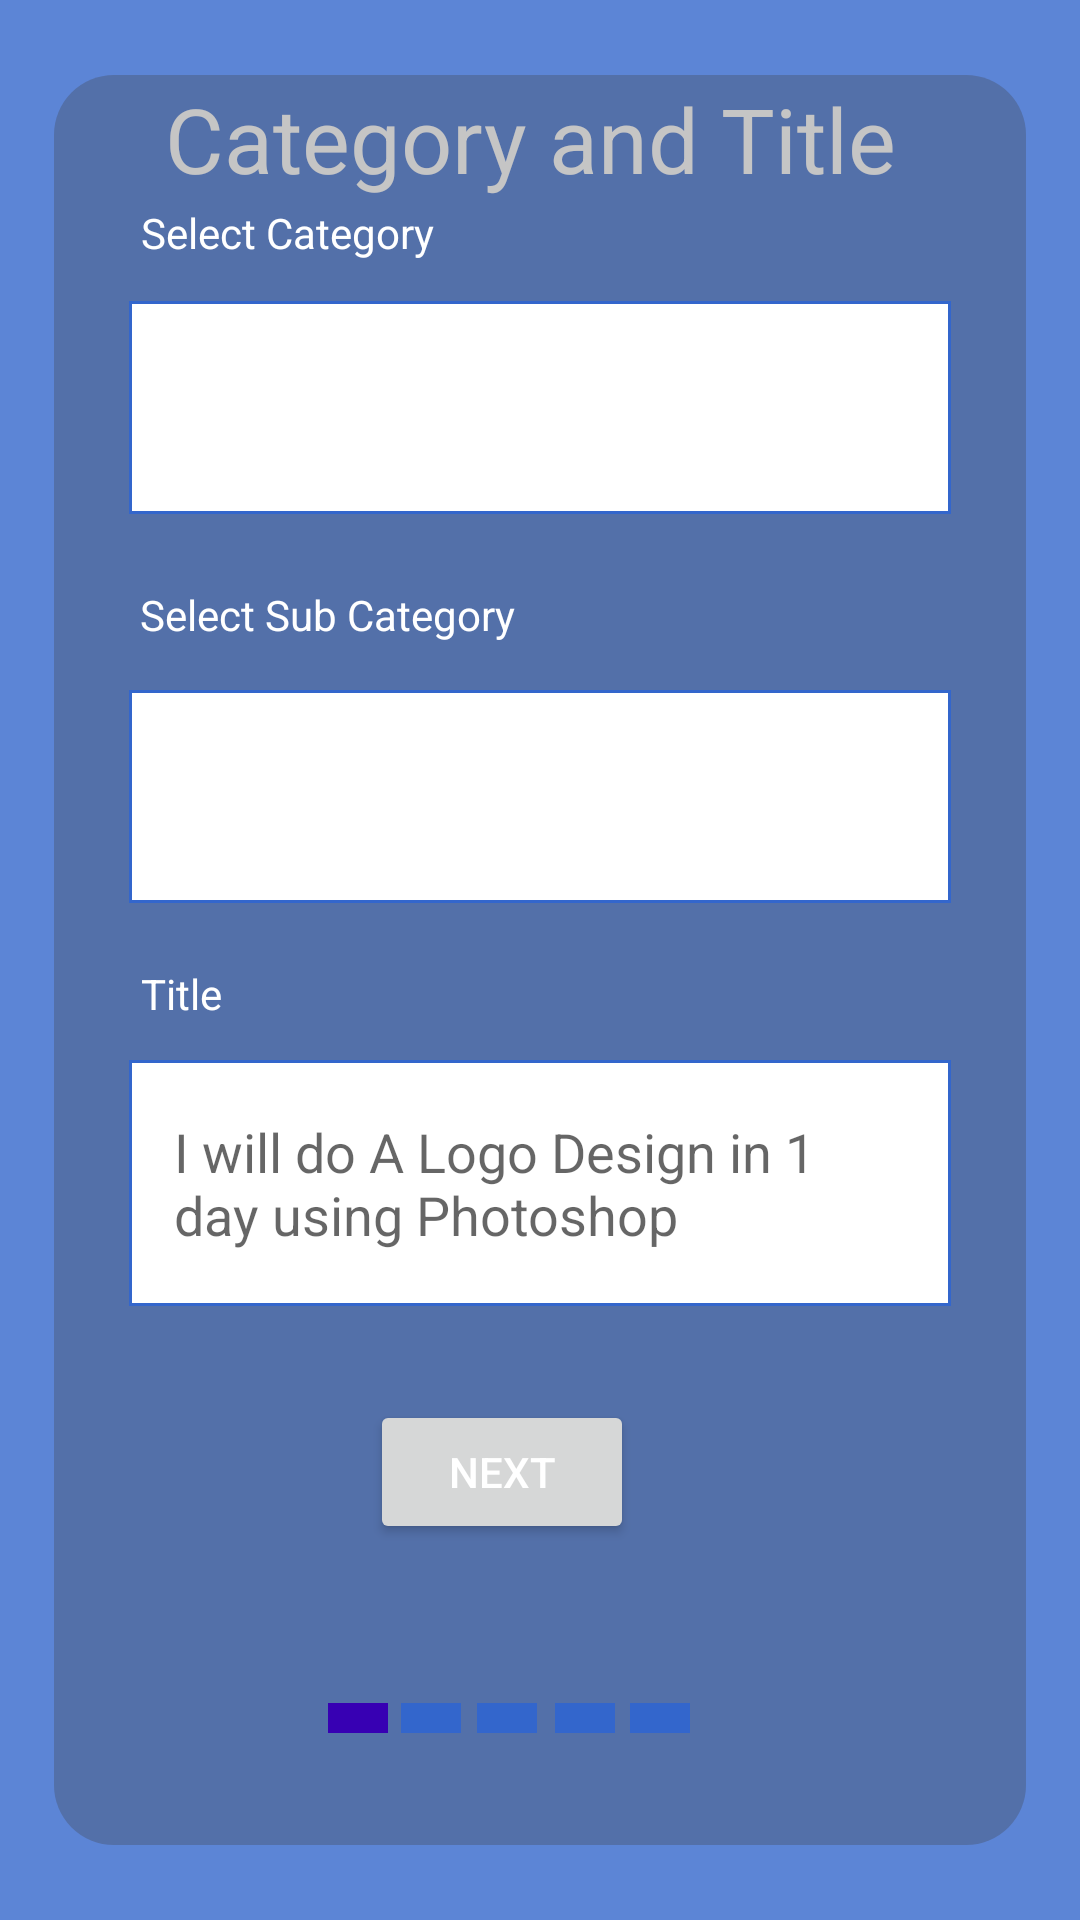

This screen was rendered from an Android layout file. Write that file and the resources it references.
<!-- AndroidManifest.xml: application theme Theme.Hirework -->
<!-- res/layout/activity_create_gigs.xml -->
<?xml version="1.0" encoding="utf-8"?>
<androidx.constraintlayout.widget.ConstraintLayout xmlns:android="http://schemas.android.com/apk/res/android"
    xmlns:app="http://schemas.android.com/apk/res-auto"
    xmlns:tools="http://schemas.android.com/tools"
    android:layout_width="match_parent"
    android:layout_height="match_parent"
    android:background="#5c85d6"
    tools:context=".CreateGigs">


    <TextView
        android:layout_width="307dp"
        android:layout_height="44dp"
        android:layout_gravity="center"
        android:gravity="center"
        android:text="Category and Title"
        android:textColor="@color/white"
        android:textSize="30sp"
        app:layout_constraintBottom_toBottomOf="parent"
        app:layout_constraintEnd_toEndOf="parent"
        app:layout_constraintHorizontal_bias="0.442"
        app:layout_constraintStart_toStartOf="parent"
        app:layout_constraintTop_toTopOf="parent"
        app:layout_constraintVertical_bias="0.041" />

    <androidx.constraintlayout.widget.ConstraintLayout
        android:layout_width="324dp"
        android:layout_height="590dp"
        android:background="@drawable/layout_bg"
        app:layout_constraintBottom_toBottomOf="parent"
        app:layout_constraintEnd_toEndOf="parent"
        app:layout_constraintHorizontal_bias="0.5"
        app:layout_constraintStart_toStartOf="parent"
        app:layout_constraintTop_toTopOf="parent">


        <EditText
            android:id="@+id/gigTitle"
            android:layout_width="match_parent"
            android:layout_height="82dp"
            android:background="@drawable/txt_bg3"
            android:hint="I will do A Logo Design in 1 day using Photoshop"
            android:minHeight="80dp"
            android:padding="15dp"

            android:layout_marginLeft="20dp"
            android:layout_marginRight="20dp"
            android:textColor="@color/black"
            app:layout_constraintBottom_toBottomOf="parent"
            app:layout_constraintEnd_toEndOf="parent"
            app:layout_constraintStart_toStartOf="parent"
            app:layout_constraintTop_toTopOf="parent"
            app:layout_constraintVertical_bias="0.649" />

        <Spinner
            android:id="@+id/categorySpinner"
            android:layout_width="match_parent"
            android:layout_marginLeft="20dp"
            android:layout_marginRight="20dp"
            android:layout_height="71dp"
            android:background="@drawable/txt_bg3"
            android:padding="10dp"
            app:layout_constraintBottom_toBottomOf="parent"
            app:layout_constraintEnd_toEndOf="parent"
            app:layout_constraintStart_toStartOf="parent"
            app:layout_constraintTop_toTopOf="parent"
            app:layout_constraintVertical_bias="0.138" />

        <Spinner
            android:id="@+id/subCategorySpinner"
            android:layout_width="match_parent"
            android:layout_height="71dp"
            android:background="@drawable/txt_bg3"
            android:padding="10dp"
            android:layout_marginLeft="20dp"
            android:layout_marginRight="20dp"
            app:layout_constraintBottom_toBottomOf="parent"
            app:layout_constraintEnd_toEndOf="parent"
            app:layout_constraintStart_toStartOf="parent"
            app:layout_constraintTop_toTopOf="parent"
            app:layout_constraintVertical_bias="0.393" />

        <Button
            android:id="@+id/cgNext"
            android:layout_width="wrap_content"
            android:layout_height="wrap_content"
            android:text="Next"
            android:textColor="@color/white"
            app:layout_constraintBottom_toBottomOf="parent"
            app:layout_constraintEnd_toEndOf="parent"
            app:layout_constraintHorizontal_bias="0.444"
            app:layout_constraintStart_toStartOf="parent"
            app:layout_constraintTop_toTopOf="parent"
            app:layout_constraintVertical_bias="0.821" />

        <TextView
            android:layout_width="wrap_content"
            android:layout_height="wrap_content"
            android:text="Select Category"
            android:textColor="@color/white"
            app:layout_constraintBottom_toBottomOf="parent"
            app:layout_constraintEnd_toEndOf="parent"
            app:layout_constraintHorizontal_bias="0.111"
            app:layout_constraintStart_toStartOf="parent"
            app:layout_constraintTop_toTopOf="parent"
            app:layout_constraintVertical_bias="0.068" />

        <TextView
            android:layout_width="wrap_content"
            android:layout_height="wrap_content"
            android:text="Select Sub Category"
            android:textColor="@color/white"
            app:layout_constraintBottom_toBottomOf="parent"
            app:layout_constraintEnd_toEndOf="parent"
            app:layout_constraintHorizontal_bias="0.126"
            app:layout_constraintStart_toStartOf="parent"
            app:layout_constraintTop_toTopOf="parent"
            app:layout_constraintVertical_bias="0.295" />

        <TextView
            android:layout_width="wrap_content"
            android:layout_height="wrap_content"
            android:text="Title"
            android:textColor="@color/white"
            app:layout_constraintBottom_toBottomOf="parent"
            app:layout_constraintEnd_toEndOf="parent"
            app:layout_constraintHorizontal_bias="0.084"
            app:layout_constraintStart_toStartOf="parent"
            app:layout_constraintTop_toTopOf="parent"
            app:layout_constraintVertical_bias="0.52" />

    </androidx.constraintlayout.widget.ConstraintLayout>

    <View
        android:layout_width="20dp"
        android:layout_height="10dp"
        android:background="@color/purple_700"
        app:layout_constraintBottom_toBottomOf="parent"
        app:layout_constraintEnd_toEndOf="parent"
        app:layout_constraintHorizontal_bias="0.322"
        app:layout_constraintStart_toStartOf="parent"
        app:layout_constraintTop_toTopOf="parent"
        app:layout_constraintVertical_bias="0.901" />

    <View
        android:layout_width="20dp"
        android:layout_height="10dp"
        android:background="@color/purple_500"
        app:layout_constraintBottom_toBottomOf="parent"
        app:layout_constraintEnd_toEndOf="parent"
        app:layout_constraintHorizontal_bias="0.393"
        app:layout_constraintStart_toStartOf="parent"
        app:layout_constraintTop_toTopOf="parent"
        app:layout_constraintVertical_bias="0.901" />

    <View
        android:layout_width="20dp"
        android:layout_height="10dp"
        android:background="@color/purple_500"
        app:layout_constraintBottom_toBottomOf="parent"
        app:layout_constraintEnd_toEndOf="parent"
        app:layout_constraintHorizontal_bias="0.468"
        app:layout_constraintStart_toStartOf="parent"
        app:layout_constraintTop_toTopOf="parent"
        app:layout_constraintVertical_bias="0.901" />

    <View
        android:layout_width="20dp"
        android:layout_height="10dp"
        android:background="@color/purple_500"
        app:layout_constraintBottom_toBottomOf="parent"
        app:layout_constraintEnd_toEndOf="parent"
        app:layout_constraintHorizontal_bias="0.544"
        app:layout_constraintStart_toStartOf="parent"
        app:layout_constraintTop_toTopOf="parent"
        app:layout_constraintVertical_bias="0.901" />

    <View
        android:layout_width="20dp"
        android:layout_height="10dp"
        android:background="@color/purple_500"
        app:layout_constraintBottom_toBottomOf="parent"
        app:layout_constraintEnd_toEndOf="parent"
        app:layout_constraintHorizontal_bias="0.618"
        app:layout_constraintStart_toStartOf="parent"
        app:layout_constraintTop_toTopOf="parent"
        app:layout_constraintVertical_bias="0.901" />
</androidx.constraintlayout.widget.ConstraintLayout>
<!-- resources referenced by this layout -->
<resources>
  <color name="black">#FF000000</color>
  <color name="purple_500">#3366cc</color>
  <color name="purple_700">#FF3700B3</color>
  <color name="white">#FFFFFFFF</color>
  <!-- drawable layout_bg (drawable) -->
  <shape
      xmlns:android="http://schemas.android.com/apk/res/android"
      android:shape="rectangle"   >
  
      <solid
          android:color="#4D404040" >
      </solid>
  
  
      <padding
          android:left="5dp"
          android:top="5dp"
          android:right="5dp"
          android:bottom="5dp"    >
      </padding>
  
      <corners
          android:radius="20dp"   >
      </corners>
  
  </shape>
  <!-- drawable txt_bg3 (drawable) -->
  <?xml version="1.0" encoding="utf-8"?>
  <shape xmlns:android="http://schemas.android.com/apk/res/android">
      <solid android:color="#ffffff"/>
      <stroke android:color="@color/purple_500"
          android:width="1dp"/>
  </shape>
  <style name="Theme.Hirework" parent="Theme.MaterialComponents.DayNight.NoActionBar">
          
          <item name="colorPrimary">@color/purple_500</item>
          <item name="colorPrimaryVariant">@color/purple_700</item>
          <item name="colorOnPrimary">@color/white</item>
          
          <item name="colorSecondary">@color/teal_200</item>
          <item name="colorSecondaryVariant">@color/teal_700</item>
          <item name="colorOnSecondary">@color/black</item>
          
  
          <item name="android:statusBarColor" tools:targetApi="l">@color/purple_500</item>
          
  
      </style>
  <color name="teal_200">#FF03DAC5</color>
  <color name="teal_700">#FF018786</color>
</resources>
